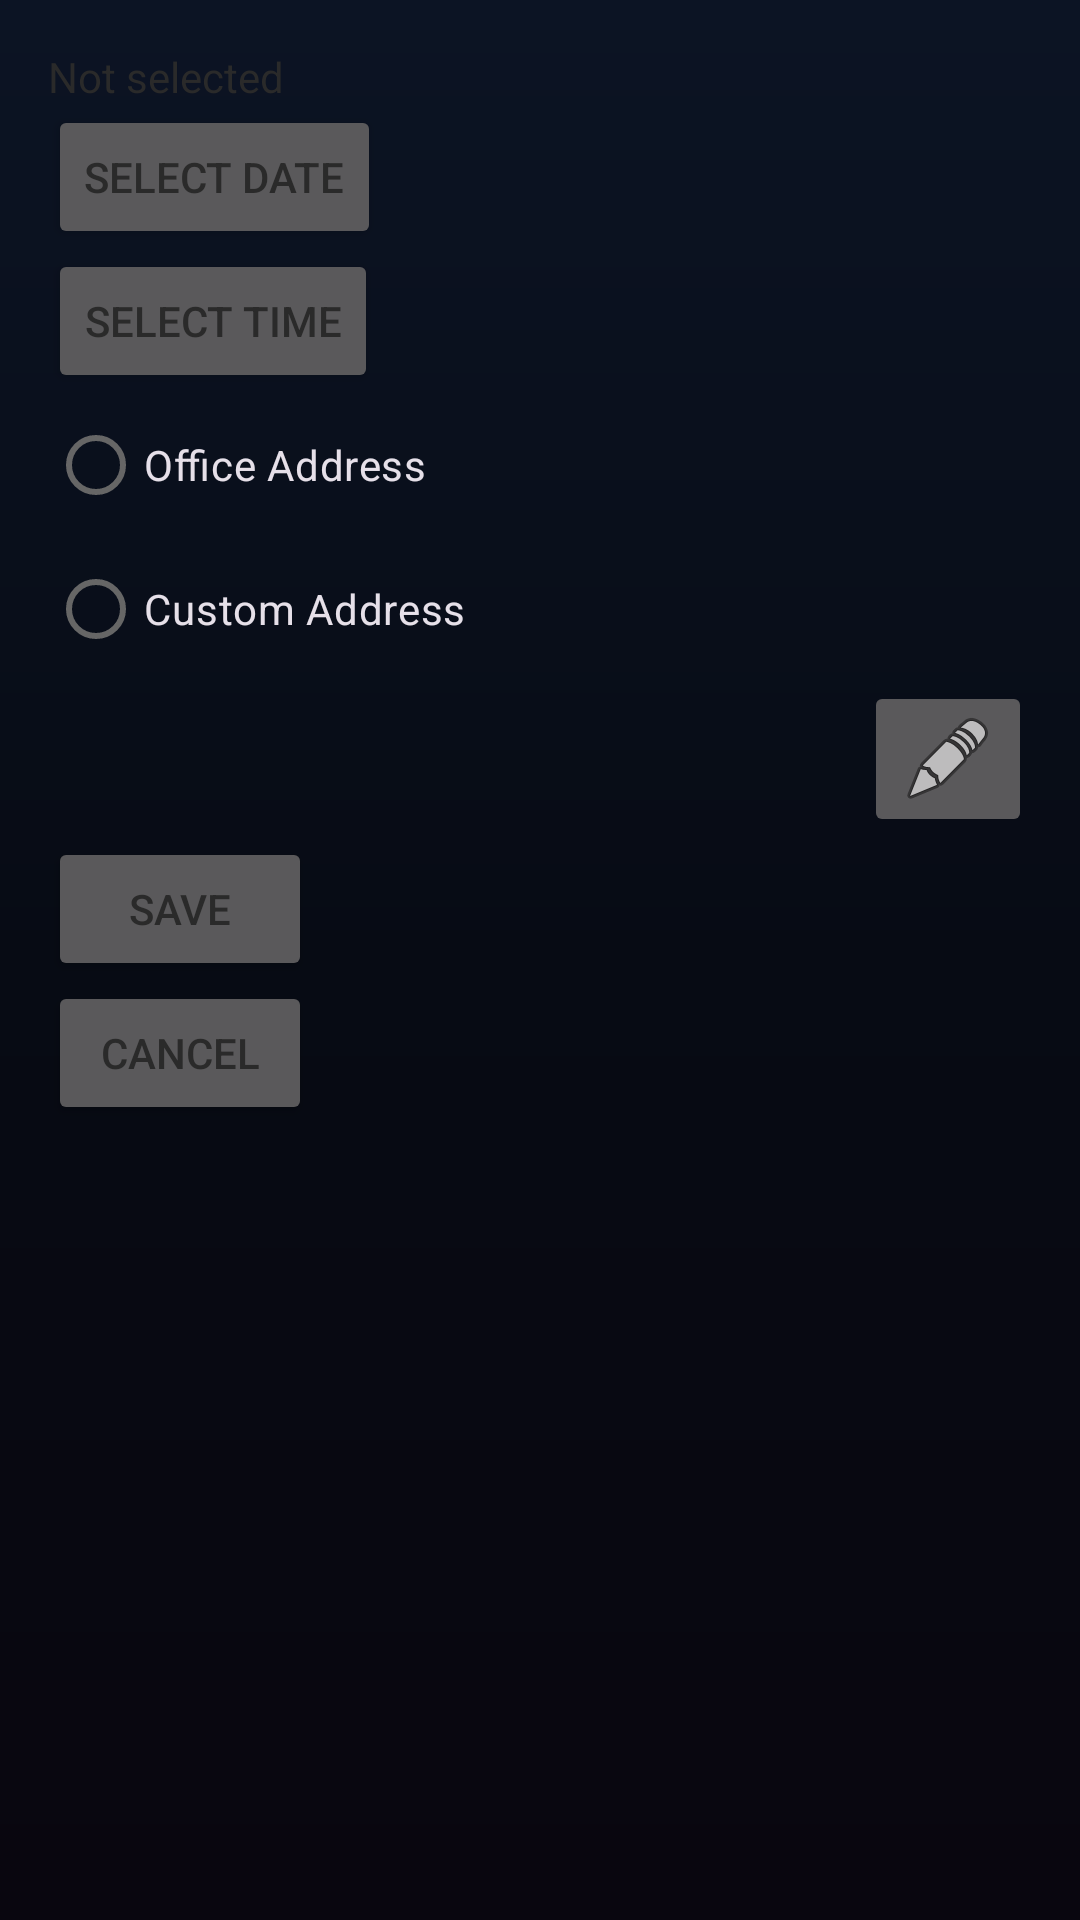

Reconstruct the res/layout file that produces this screen, plus the resources it refers to.
<!-- AndroidManifest.xml: application theme Theme.RCRM -->
<!-- res/layout/dialog_set_appointment.xml -->
<?xml version="1.0" encoding="utf-8"?>
<LinearLayout xmlns:android="http://schemas.android.com/apk/res/android"
    android:layout_width="match_parent"
    android:layout_height="wrap_content"
    android:orientation="vertical"
    android:padding="16dp">

    <TextView
        android:id="@+id/tvApptDateTime"
        android:layout_width="wrap_content"
        android:layout_height="wrap_content"
        android:text="Not selected" />

    <Button
        android:id="@+id/btnApptDate"
        android:layout_width="wrap_content"
        android:layout_height="wrap_content"
        android:text="Select Date" />

    <Button
        android:id="@+id/btnApptTime"
        android:layout_width="wrap_content"
        android:layout_height="wrap_content"
        android:text="Select Time" />

    <RadioGroup
        android:layout_width="match_parent"
        android:layout_height="wrap_content">

        <RadioButton
            android:id="@+id/rbOfficeAddress"
            android:layout_width="wrap_content"
            android:layout_height="wrap_content"
            android:text="Office Address" />

        <RadioButton
            android:id="@+id/rbCustomAddress"
            android:layout_width="wrap_content"
            android:layout_height="wrap_content"
            android:text="Custom Address" />
    </RadioGroup>

    <LinearLayout
        android:id="@+id/llOfficeAddressConfig"
        android:layout_width="match_parent"
        android:layout_height="wrap_content"
        android:orientation="horizontal">

        <TextView
            android:id="@+id/tvOfficeAddressDisplay"
            android:layout_width="0dp"
            android:layout_height="wrap_content"
            android:layout_weight="1" />

        <ImageButton
            android:id="@+id/btnEditOfficeAddress"
            android:layout_width="wrap_content"
            android:layout_height="wrap_content"
            android:src="@android:drawable/ic_menu_edit" />
    </LinearLayout>

    <com.google.android.material.textfield.TextInputLayout
        android:id="@+id/tilCustomAddress"
        android:layout_width="match_parent"
        android:layout_height="wrap_content"
        android:visibility="gone">

        <EditText
            android:id="@+id/etCustomAddress"
            android:layout_width="match_parent"
            android:layout_height="wrap_content"
            android:hint="Custom Address" />
    </com.google.android.material.textfield.TextInputLayout>

    <Button
        android:id="@+id/btnSaveAppt"
        android:layout_width="wrap_content"
        android:layout_height="wrap_content"
        android:text="Save" />

    <Button
        android:id="@+id/btnCancelAppt"
        android:layout_width="wrap_content"
        android:layout_height="wrap_content"
        android:text="Cancel" />

</LinearLayout>
<!-- resources referenced by this layout -->
<resources>
  <style name="Theme.RCRM" parent="Base.Theme.RCRM" />
  <color name="colorPrimary">#007BFF</color>
  <color name="white">#FFFFFFFF</color>
  <color name="textColorPrimary">#2A2A2A</color>
  <color name="colorInfo">#17A2B8</color>
  <color name="black">#FF000000</color>
  <color name="colorSuccess">#28A745</color>
  <color name="colorDanger">#DC3545</color>
  <color name="backgroundColor">#F8F9FA</color>
  <color name="textColorSecondary">#666666</color>
  <color name="dividerColor">#DDDDDD</color>
  <!-- drawable bg_space_gradient (drawable) -->
  <?xml version="1.0" encoding="utf-8"?>
  <shape xmlns:android="http://schemas.android.com/apk/res/android"
      android:shape="rectangle">
      <gradient
          android:startColor="#0C1424"
          android:centerColor="#070B14"
          android:endColor="#09060F"
          android:angle="270" />
  </shape>
  <style name="Widget.RCRM.Button" parent="Widget.Material3.Button">
          <item name="cornerRadius">14dp</item>
          <item name="android:textAllCaps">false</item>
          <item name="android:textColor">@color/white</item>
          <item name="backgroundTint">@color/colorPrimary</item>
      </style>
  <style name="Widget.RCRM.Button.Text" parent="Widget.Material3.Button.TextButton">
          <item name="android:textAllCaps">false</item>
          <item name="android:textColor">@color/colorInfo</item>
      </style>
  <style name="Widget.RCRM.Card" parent="Widget.Material3.CardView.Filled">
          <item name="cardBackgroundColor">@color/surfaceGlass</item>
          <item name="cardCornerRadius">20dp</item>
          <item name="cardElevation">0dp</item>
          <item name="strokeWidth">1dp</item>
          <item name="strokeColor">@color/dividerColor</item>
      </style>
  <style name="ThemeOverlay.RCRM.DatePicker" parent="ThemeOverlay.Material3.Dialog">
          <item name="android:colorBackground">@color/surfaceColor</item>
          <item name="colorSurface">@color/surfaceColor</item>
          <item name="colorOnSurface">@color/textColorPrimary</item>
          <item name="colorOnSurfaceVariant">@color/textColorSecondary</item>
          <item name="colorPrimary">@color/colorInfo</item>
          <item name="colorOnPrimary">@color/black</item>
          <item name="android:textColorPrimary">@color/textColorPrimary</item>
          <item name="android:textColorSecondary">@color/textColorSecondary</item>
          <item name="android:textColor">@color/textColorPrimary</item>
          <item name="buttonBarPositiveButtonStyle">@style/Widget.RCRM.Button.Text</item>
          <item name="buttonBarNegativeButtonStyle">@style/Widget.RCRM.Button.Text</item>
      </style>
  <style name="Widget.RCRM.PopupMenu" parent="Widget.Material3.PopupMenu">
          <item name="android:popupBackground">@color/surfaceColor</item>
      </style>
  <style name="Widget.RCRM.PopupMenu.List" parent="Widget.Material3.PopupMenu.ListPopupWindow">
          <item name="android:popupBackground">@color/surfaceColor</item>
      </style>
  <style name="Widget.RCRM.TabLayout" parent="Widget.Material3.TabLayout">
          <item name="tabIndicatorColor">@color/colorInfo</item>
          <item name="tabSelectedTextColor">@color/colorInfo</item>
          <item name="tabTextColor">@color/textColorSecondary</item>
          <item name="tabIndicatorFullWidth">false</item>
          <item name="android:background">@android:color/transparent</item>
      </style>
  <!-- drawable bg_dialog_space_glass (drawable) -->
  <?xml version="1.0" encoding="utf-8"?>
  <shape xmlns:android="http://schemas.android.com/apk/res/android" android:shape="rectangle">
      <solid android:color="@color/surfaceColor" />
      <corners android:radius="24dp" />
      <stroke android:width="1dp" android:color="@color/dividerColor" />
  </shape>
</resources>
